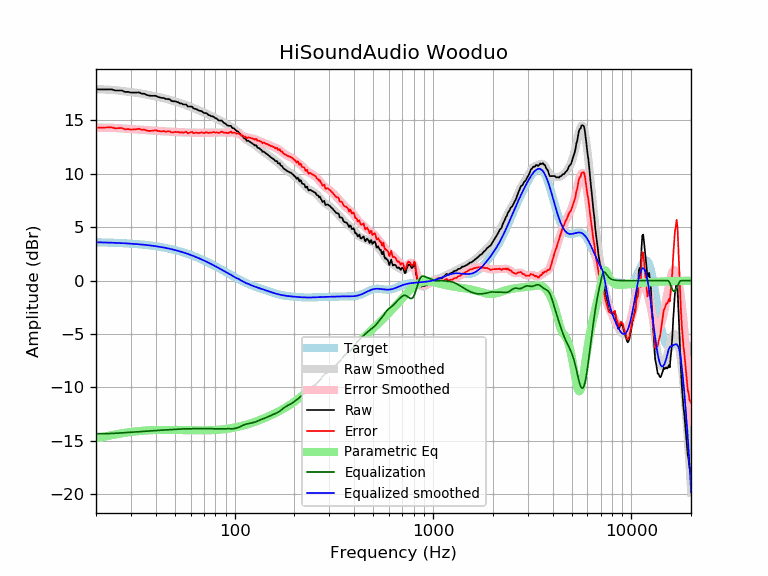

Data behind this chart, as committed beside it:
frequency, raw, error, smoothed, error_smoothed, equalization, parametric_eq, equalized_raw, equalized_smoothed, target
20, 17.90, 14.31, 17.91, 14.32, -14.32, -14.77, 3.58, 3.59, 3.59
21, 17.90, 14.32, 17.91, 14.32, -14.32, -14.68, 3.58, 3.58, 3.58
22, 17.90, 14.33, 17.90, 14.32, -14.32, -14.60, 3.58, 3.57, 3.57
23, 17.90, 14.34, 17.88, 14.32, -14.32, -14.53, 3.59, 3.56, 3.56
24, 17.90, 14.35, 17.86, 14.31, -14.31, -14.46, 3.60, 3.55, 3.55
25, 17.80, 14.26, 17.83, 14.29, -14.29, -14.40, 3.51, 3.54, 3.54
26, 17.80, 14.28, 17.80, 14.27, -14.27, -14.34, 3.53, 3.53, 3.53
27, 17.80, 14.29, 17.76, 14.25, -14.25, -14.29, 3.55, 3.51, 3.51
28, 17.66, 14.17, 17.72, 14.23, -14.23, -14.24, 3.44, 3.50, 3.50
29, 17.67, 14.19, 17.69, 14.21, -14.21, -14.20, 3.47, 3.48, 3.48
30, 17.60, 14.14, 17.65, 14.19, -14.19, -14.16, 3.41, 3.46, 3.46
31, 17.60, 14.16, 17.62, 14.17, -14.17, -14.13, 3.43, 3.44, 3.44
32, 17.60, 14.18, 17.58, 14.16, -14.16, -14.10, 3.45, 3.42, 3.42
33, 17.62, 14.22, 17.54, 14.14, -14.14, -14.08, 3.48, 3.40, 3.40
34, 17.50, 14.12, 17.51, 14.12, -14.12, -14.06, 3.38, 3.38, 3.38
35, 17.50, 14.15, 17.46, 14.11, -14.11, -14.04, 3.40, 3.36, 3.36
36, 17.38, 14.05, 17.42, 14.09, -14.09, -14.02, 3.30, 3.33, 3.33
37, 17.32, 14.02, 17.38, 14.07, -14.07, -14.01, 3.25, 3.31, 3.31
38, 17.30, 14.02, 17.33, 14.05, -14.05, -14.00, 3.25, 3.28, 3.28
39, 17.30, 14.05, 17.29, 14.04, -14.04, -13.99, 3.26, 3.25, 3.25
40, 17.30, 14.08, 17.25, 14.03, -14.03, -13.98, 3.28, 3.22, 3.22
41, 17.20, 14.01, 17.21, 14.01, -14.01, -13.98, 3.19, 3.19, 3.19
42, 17.15, 13.99, 17.16, 14.00, -14.00, -13.97, 3.15, 3.16, 3.16
43, 17.10, 13.97, 17.12, 13.99, -13.99, -13.97, 3.11, 3.13, 3.13
44, 17.10, 14.01, 17.08, 13.98, -13.98, -13.97, 3.12, 3.09, 3.09
45, 17.00, 13.94, 17.03, 13.97, -13.97, -13.97, 3.03, 3.06, 3.06
46, 17.00, 13.98, 16.98, 13.96, -13.96, -13.97, 3.05, 3.02, 3.02
47, 16.97, 13.99, 16.93, 13.94, -13.94, -13.97, 3.03, 2.99, 2.99
48, 16.82, 13.88, 16.88, 13.93, -13.93, -13.97, 2.89, 2.95, 2.95
49, 16.79, 13.89, 16.83, 13.92, -13.92, -13.97, 2.87, 2.91, 2.91
50, 16.79, 13.93, 16.78, 13.91, -13.91, -13.97, 2.88, 2.87, 2.87
51, 16.74, 13.92, 16.72, 13.90, -13.90, -13.98, 2.84, 2.82, 2.82
52, 16.69, 13.91, 16.67, 13.89, -13.89, -13.98, 2.80, 2.78, 2.78
53, 16.59, 13.85, 16.63, 13.89, -13.89, -13.98, 2.71, 2.74, 2.74
54, 16.59, 13.90, 16.58, 13.88, -13.88, -13.99, 2.71, 2.69, 2.69
55, 16.49, 13.84, 16.53, 13.88, -13.88, -13.99, 2.61, 2.65, 2.65
56, 16.49, 13.89, 16.48, 13.87, -13.87, -13.99, 2.62, 2.60, 2.60
57, 16.49, 13.94, 16.43, 13.87, -13.87, -14.00, 2.62, 2.55, 2.55
58, 16.30, 13.80, 16.37, 13.87, -13.87, -14.00, 2.44, 2.51, 2.51
59, 16.29, 13.83, 16.32, 13.86, -13.86, -14.00, 2.43, 2.46, 2.46
60, 16.29, 13.88, 16.27, 13.86, -13.86, -14.01, 2.43, 2.41, 2.41
61, 16.29, 13.93, 16.21, 13.86, -13.86, -14.01, 2.44, 2.36, 2.36
62, 16.11, 13.80, 16.16, 13.85, -13.85, -14.01, 2.26, 2.31, 2.31
63, 16.09, 13.84, 16.11, 13.85, -13.85, -14.01, 2.24, 2.26, 2.26
64, 16.06, 13.86, 16.05, 13.85, -13.85, -14.01, 2.22, 2.21, 2.21
65, 15.99, 13.84, 16.00, 13.84, -13.84, -14.02, 2.15, 2.15, 2.15
66, 15.91, 13.81, 15.94, 13.84, -13.84, -14.02, 2.07, 2.10, 2.10
67, 15.89, 13.85, 15.89, 13.84, -13.84, -14.02, 2.05, 2.05, 2.05
68, 15.88, 13.89, 15.84, 13.85, -13.85, -14.02, 2.04, 1.99, 1.99
69, 15.79, 13.85, 15.79, 13.85, -13.85, -14.02, 1.94, 1.94, 1.94
70, 15.69, 13.81, 15.74, 13.85, -13.85, -14.01, 1.84, 1.89, 1.89
71, 15.69, 13.86, 15.69, 13.85, -13.85, -14.01, 1.84, 1.83, 1.83
72, 15.68, 13.90, 15.64, 13.86, -13.86, -14.01, 1.83, 1.78, 1.78
73, 15.59, 13.87, 15.58, 13.86, -13.86, -14.01, 1.73, 1.73, 1.73
74, 15.49, 13.82, 15.53, 13.86, -13.86, -14.01, 1.63, 1.67, 1.67
75, 15.48, 13.87, 15.48, 13.86, -13.86, -14.00, 1.62, 1.62, 1.62
76, 15.39, 13.83, 15.43, 13.87, -13.87, -14.00, 1.53, 1.56, 1.56
77, 15.39, 13.88, 15.38, 13.87, -13.87, -13.99, 1.52, 1.51, 1.51
78, 15.36, 13.91, 15.32, 13.87, -13.87, -13.99, 1.49, 1.45, 1.45
79, 15.29, 13.89, 15.27, 13.87, -13.87, -13.98, 1.42, 1.40, 1.40
... 553 more rows
